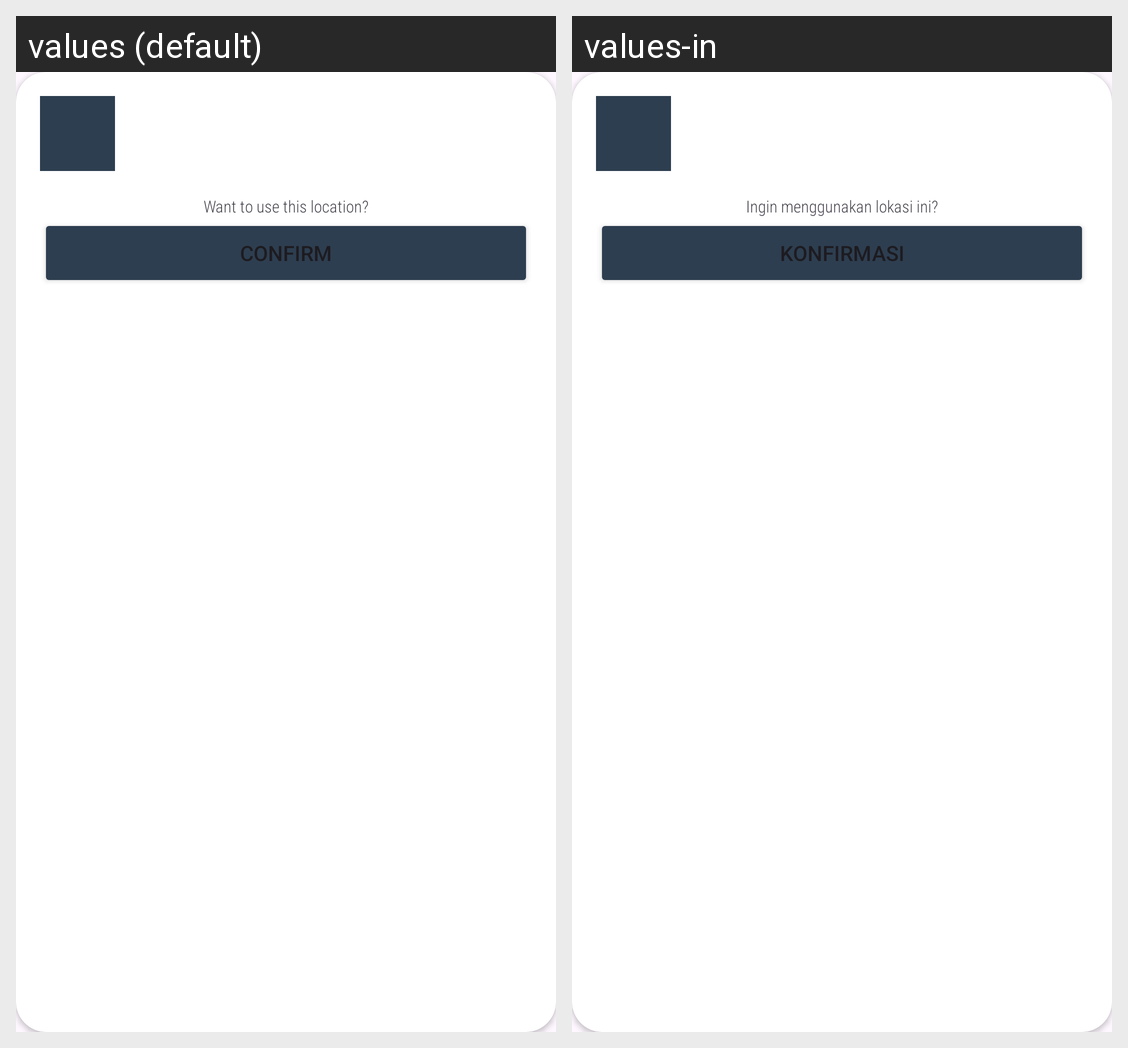

Strings drawn on this Android screen and how each of the app's shown locales translates them:
Android screen res/layout/card_map.xml rendered under 2 locales, left to right: values (default), values-in. Device: Nexus 5 (rendered at 1080×1920; each locale shown at half size, 540×960, under a caption strip naming it); theme Theme.StoryApp.
Strings drawn on this screen, with the default value and each locale's value (text and hints the layout hard-codes, and strings that could not be matched under every locale, appear in the picture but are not listed):

confirm_location
  values: Want to use this location?
  values-in: Ingin menggunakan lokasi ini?

confirm
  values: Confirm
  values-in: Konfirmasi
